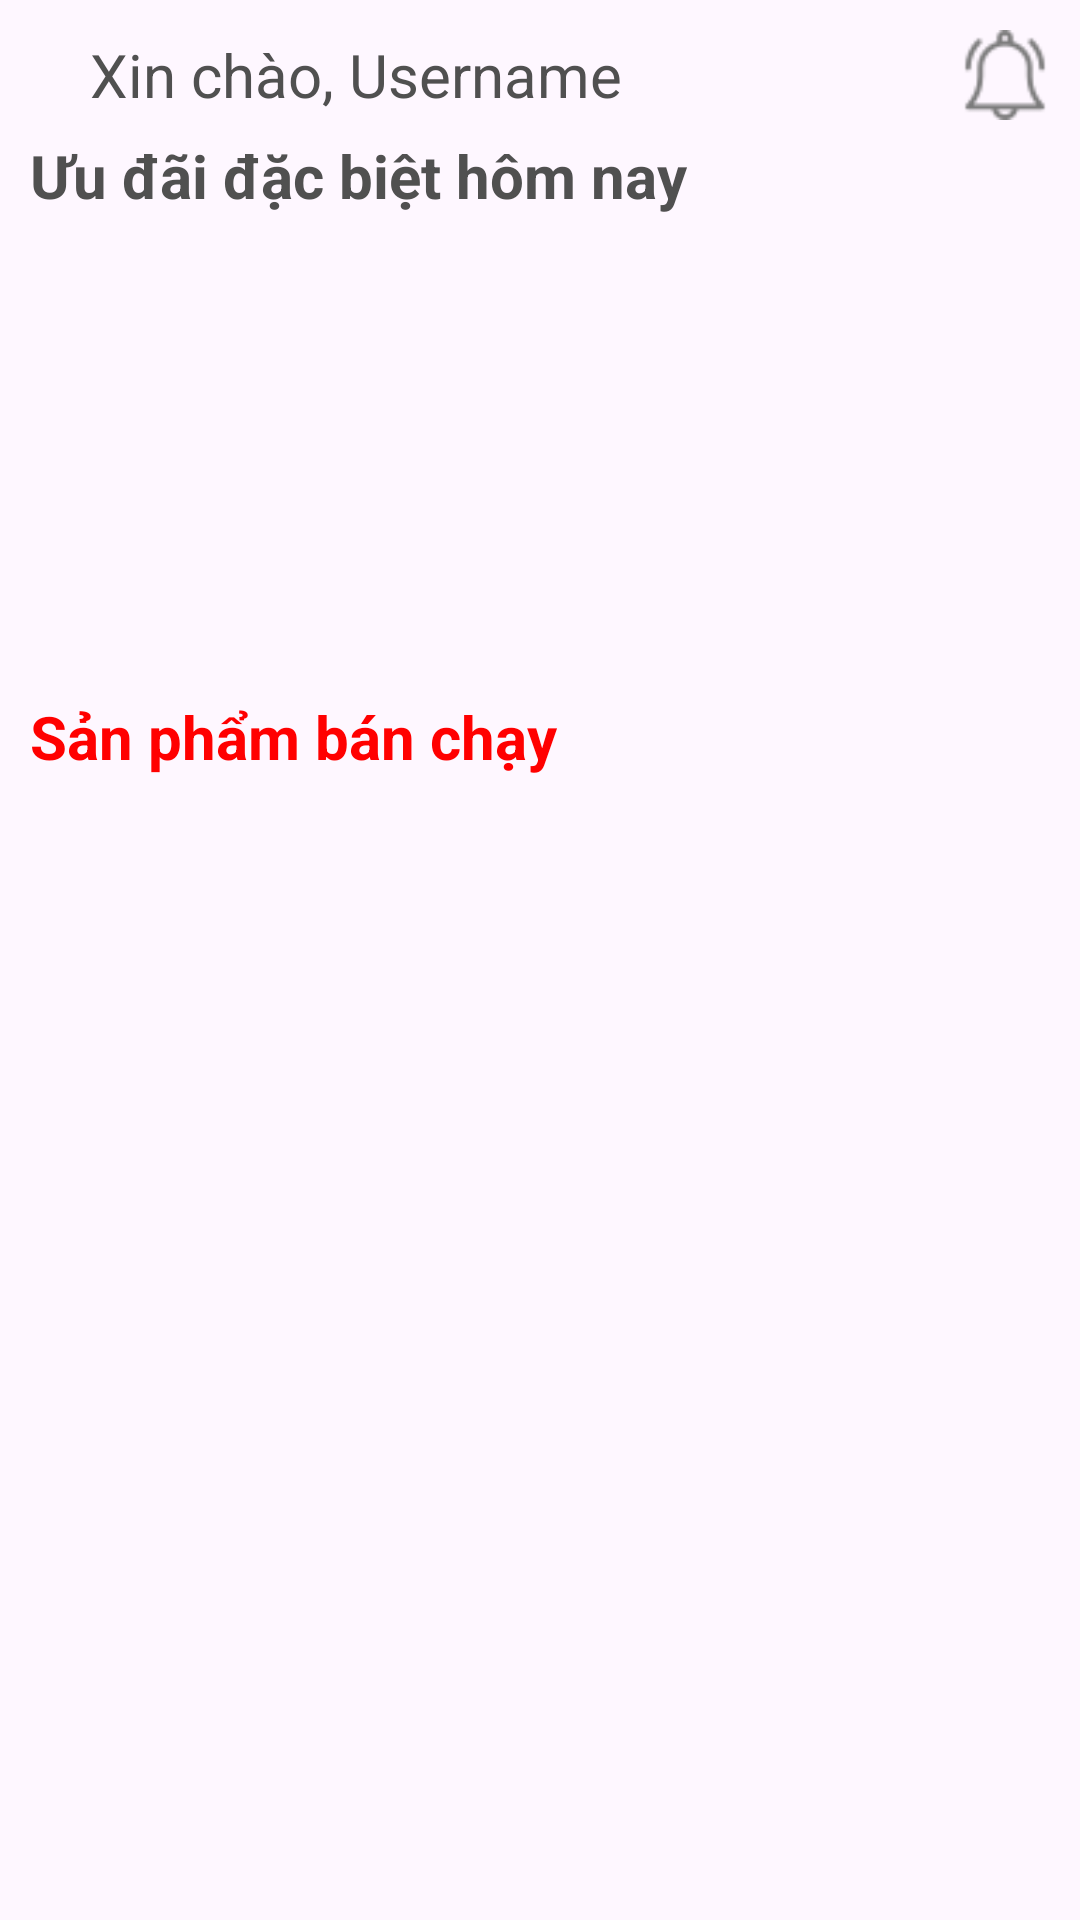

Here is an Android app screen rendered from its layout file. Give the layout XML and the strings, colors and styles it references.
<!-- AndroidManifest.xml: application theme Theme.Nhom1 -->
<!-- res/layout/fragment_home_frgm.xml -->
<?xml version="1.0" encoding="utf-8"?>
<ScrollView xmlns:android="http://schemas.android.com/apk/res/android"
    xmlns:tools="http://schemas.android.com/tools"
    android:layout_width="match_parent"
    android:layout_height="match_parent"
    android:orientation="vertical"
    tools:context=".Fragment.FragmentProduct">

    <LinearLayout
        android:layout_width="match_parent"
        android:layout_height="match_parent"
        android:orientation="vertical"
        android:padding="10dp">

        <LinearLayout
            android:layout_width="match_parent"
            android:layout_height="wrap_content"
            android:gravity="center_vertical"
            android:orientation="horizontal">

            <TextView
                android:id="@+id/txtHello"
                android:layout_width="wrap_content"
                android:layout_height="wrap_content"
                android:layout_marginLeft="20dp"
                android:text="Xin chào, Username"
                android:textColor="@color/text"
                android:textSize="20dp" />

            <LinearLayout
                android:layout_width="match_parent"
                android:layout_height="wrap_content"
                android:gravity="end">

                <ImageView
                    android:id="@+id/imgNotifi"
                    android:layout_width="30dp"
                    android:layout_height="30dp"
                    android:layout_gravity="center"
                    android:src="@mipmap/notification"/>

            </LinearLayout>
        </LinearLayout>

        <LinearLayout
            android:layout_width="match_parent"
            android:layout_height="wrap_content"
            android:layout_marginTop="5sp"
            android:orientation="vertical">

            <TextView
                style="@style/edt_Label"
                android:text="Ưu đãi đặc biệt hôm nay"
                android:textColor="@color/text"
                android:textStyle="bold" />

            <ViewFlipper
                android:layout_marginTop="5dp"
                android:id="@+id/viewFlipper"
                android:layout_width="match_parent"
                android:layout_height="150dp"/>



        </LinearLayout>

        <LinearLayout
            android:layout_width="match_parent"
            android:layout_height="wrap_content"
            android:layout_marginTop="5sp"
            android:orientation="vertical">

            <TextView
                style="@style/edt_Label"
                android:text="Sản phẩm bán chạy"
                android:textColor="@color/red"
                android:textStyle="bold" />

            <androidx.recyclerview.widget.RecyclerView
                android:id="@+id/recycler_SPBanChay"
                android:layout_width="match_parent"
                android:layout_height="wrap_content" />
        </LinearLayout>

        <LinearLayout
            android:id="@+id/layoutParent"
            android:layout_width="match_parent"
            android:layout_height="wrap_content"
            android:layout_marginTop="5sp"
            android:orientation="vertical">

        </LinearLayout>

    </LinearLayout>

</ScrollView>
<!-- resources referenced by this layout -->
<resources>
  <color name="red">#FF0000</color>
  <color name="text">#505050</color>
  <!-- mipmap notification: png bitmap (mipmap-hdpi, 1578 bytes) -->
  <style name="edt_Label" parent="Theme.MaterialComponents.DayNight.NoActionBar">
          <item name="android:layout_width">wrap_content</item>
          <item name="android:layout_height">wrap_content</item>
          <item name="android:textSize">20dp</item>
          <item name="android:textColor">@color/text</item>
  
      </style>
  <style name="Theme.Nhom1" parent="Base.Theme.Nhom1" />
  <style name="Base.Theme.Nhom1" parent="Theme.Material3.DayNight.NoActionBar">
          
          
      </style>
</resources>
